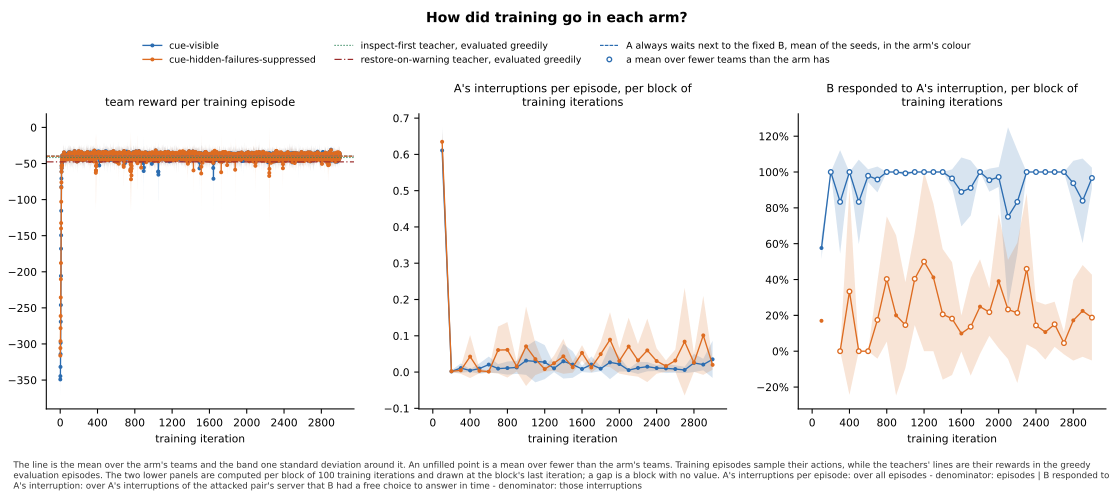

Data behind this chart, as committed beside it:
panel, series, seed, x, value, sd, numerator, count, mark
team reward per training episode, cue-visible, , 1, -349.2, 22.24, , 5, mean
team reward per training episode, cue-visible, , 2, -344.6, 17.03, , 5, mean
team reward per training episode, cue-visible, , 3, -331.8, 18.31, , 5, mean
team reward per training episode, cue-visible, , 4, -314.1, 20.36, , 5, mean
team reward per training episode, cue-visible, , 5, -298.4, 19.22, , 5, mean
team reward per training episode, cue-visible, , 6, -269.2, 35.83, , 5, mean
team reward per training episode, cue-visible, , 7, -246.1, 22.07, , 5, mean
team reward per training episode, cue-visible, , 8, -205.7, 35.73, , 5, mean
team reward per training episode, cue-visible, , 9, -168.0, 20.26, , 5, mean
team reward per training episode, cue-visible, , 10, -149.5, 23.76, , 5, mean
team reward per training episode, cue-visible, , 11, -115.5, 24.3, , 5, mean
team reward per training episode, cue-visible, , 12, -82.44, 20.09, , 5, mean
team reward per training episode, cue-visible, , 13, -70.78, 13.73, , 5, mean
team reward per training episode, cue-visible, , 14, -61.27, 4.097, , 5, mean
team reward per training episode, cue-visible, , 15, -53.88, 6.156, , 5, mean
team reward per training episode, cue-visible, , 16, -56.44, 10.61, , 5, mean
team reward per training episode, cue-visible, , 17, -48.64, 4.956, , 5, mean
team reward per training episode, cue-visible, , 18, -44.98, 11.27, , 5, mean
team reward per training episode, cue-visible, , 19, -45.66, 12.98, , 5, mean
team reward per training episode, cue-visible, , 20, -50.74, 10.05, , 5, mean
team reward per training episode, cue-visible, , 21, -41.81, 9.174, , 5, mean
team reward per training episode, cue-visible, , 22, -38.91, 6.787, , 5, mean
team reward per training episode, cue-visible, , 23, -47.79, 7.833, , 5, mean
team reward per training episode, cue-visible, , 24, -43.98, 12.77, , 5, mean
team reward per training episode, cue-visible, , 25, -40.1, 8.05, , 5, mean
team reward per training episode, cue-visible, , 26, -44.34, 11.99, , 5, mean
team reward per training episode, cue-visible, , 27, -45.21, 14.13, , 5, mean
team reward per training episode, cue-visible, , 28, -44.6, 8.671, , 5, mean
team reward per training episode, cue-visible, , 29, -40.53, 7.603, , 5, mean
team reward per training episode, cue-visible, , 30, -40.2, 6.478, , 5, mean
team reward per training episode, cue-visible, , 31, -39.21, 5.993, , 5, mean
team reward per training episode, cue-visible, , 32, -40.14, 10.94, , 5, mean
team reward per training episode, cue-visible, , 33, -42.26, 8.578, , 5, mean
team reward per training episode, cue-visible, , 34, -38.59, 5.506, , 5, mean
team reward per training episode, cue-visible, , 35, -41.88, 10.46, , 5, mean
team reward per training episode, cue-visible, , 36, -40.67, 7.733, , 5, mean
team reward per training episode, cue-visible, , 37, -42.78, 8.705, , 5, mean
team reward per training episode, cue-visible, , 38, -37.54, 11.53, , 5, mean
team reward per training episode, cue-visible, , 39, -38.51, 12.14, , 5, mean
team reward per training episode, cue-visible, , 40, -40.11, 16.54, , 5, mean
team reward per training episode, cue-visible, , 41, -34.83, 6.227, , 5, mean
team reward per training episode, cue-visible, , 42, -37.46, 8.426, , 5, mean
team reward per training episode, cue-visible, , 43, -39.8, 7.549, , 5, mean
team reward per training episode, cue-visible, , 44, -41.73, 10.87, , 5, mean
team reward per training episode, cue-visible, , 45, -42.31, 4.5, , 5, mean
team reward per training episode, cue-visible, , 46, -38.53, 11.85, , 5, mean
team reward per training episode, cue-visible, , 47, -41.71, 4.333, , 5, mean
team reward per training episode, cue-visible, , 48, -40.6, 8.887, , 5, mean
team reward per training episode, cue-visible, , 49, -43.46, 4.083, , 5, mean
team reward per training episode, cue-visible, , 50, -38.51, 3.172, , 5, mean
team reward per training episode, cue-visible, , 51, -43.44, 7.501, , 5, mean
team reward per training episode, cue-visible, , 52, -38.25, 5.711, , 5, mean
team reward per training episode, cue-visible, , 53, -43.51, 2.838, , 5, mean
team reward per training episode, cue-visible, , 54, -40.96, 10.66, , 5, mean
team reward per training episode, cue-visible, , 55, -39.51, 10.76, , 5, mean
team reward per training episode, cue-visible, , 56, -43.68, 12.42, , 5, mean
team reward per training episode, cue-visible, , 57, -42.31, 11.26, , 5, mean
team reward per training episode, cue-visible, , 58, -38.94, 13.92, , 5, mean
team reward per training episode, cue-visible, , 59, -40.61, 13.89, , 5, mean
team reward per training episode, cue-visible, , 60, -40.33, 6.816, , 5, mean
... 6,064 more rows
